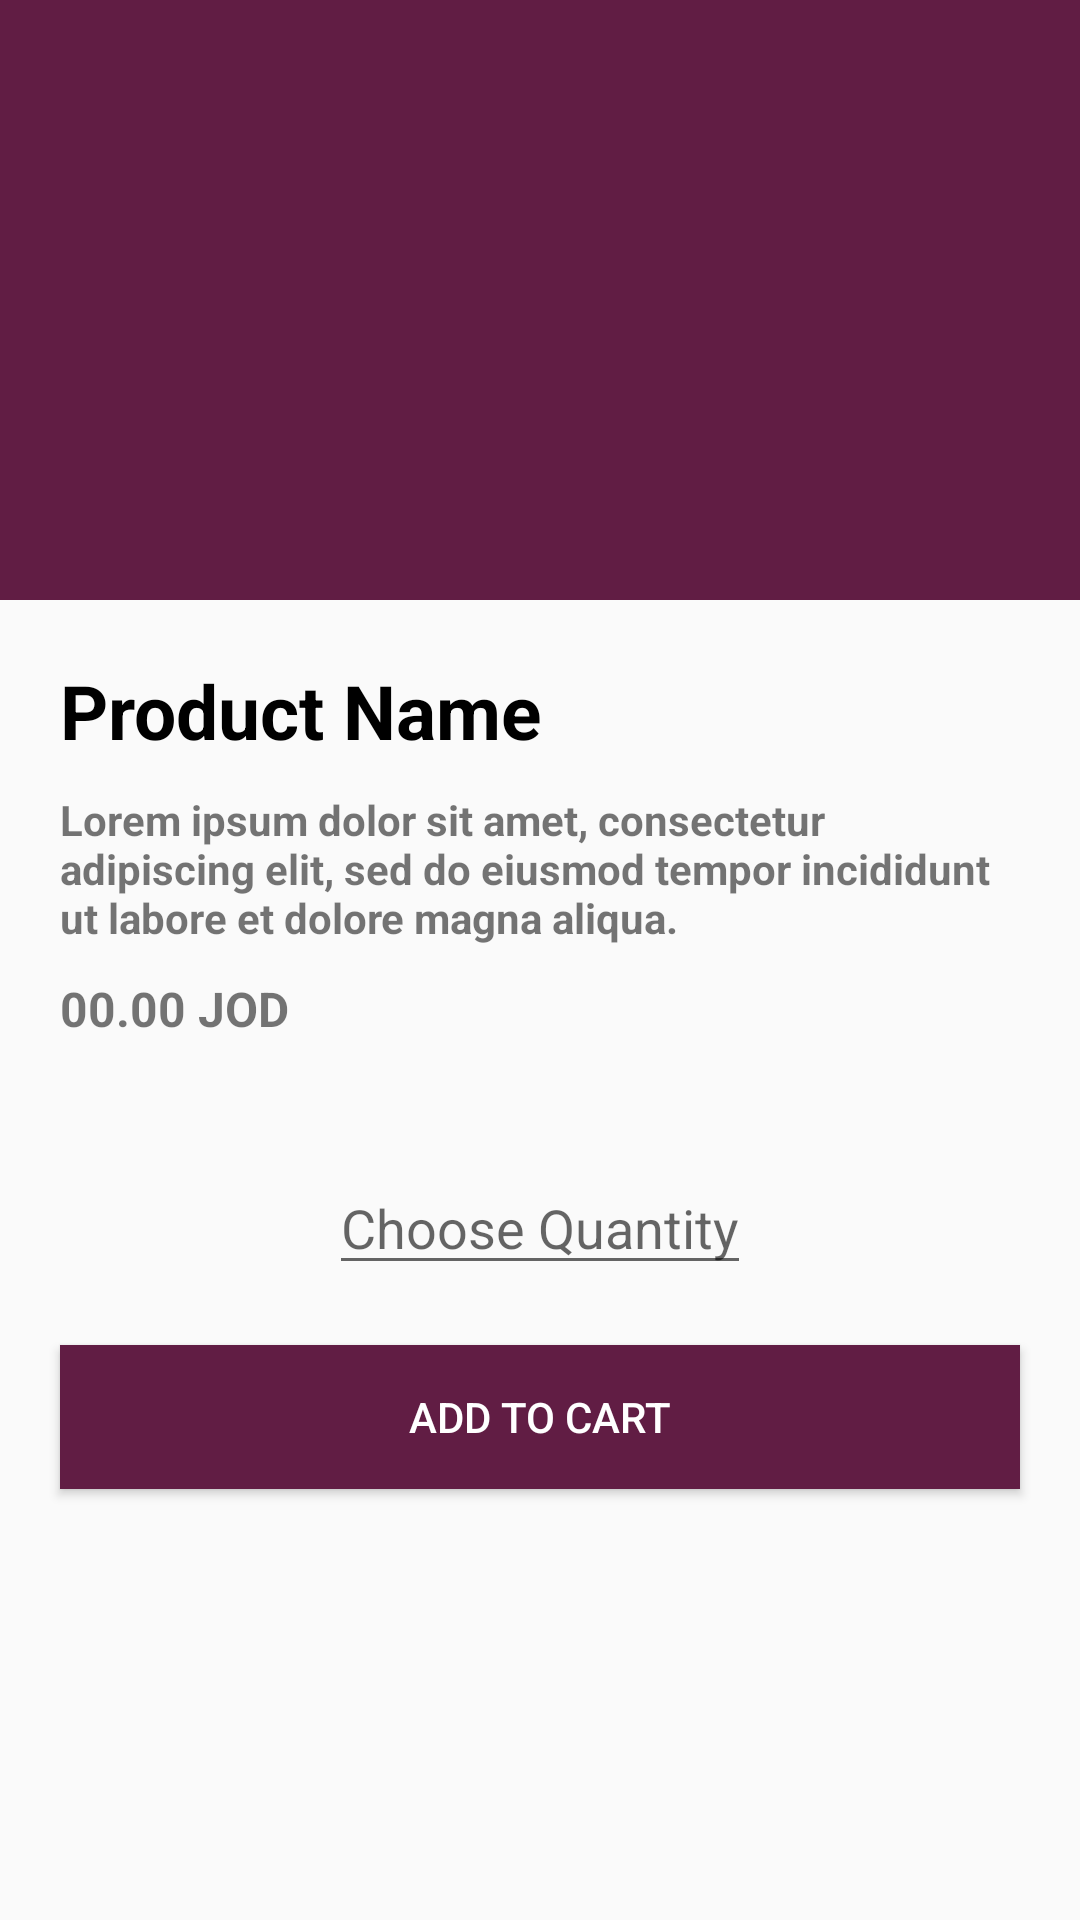

Write the Android layout XML for this screen, with the resource values it uses.
<!-- AndroidManifest.xml: application theme Theme.Grad -->
<!-- res/layout/activity_product.xml -->
<?xml version="1.0" encoding="utf-8"?>
<LinearLayout
    xmlns:android="http://schemas.android.com/apk/res/android"
    xmlns:tools="http://schemas.android.com/tools"
    android:layout_width="match_parent"
    android:layout_height="match_parent"
    tools:context=".ProductActivity"
    android:orientation="vertical">

    <ImageView
        android:id="@+id/product_image"
        android:layout_width="match_parent"
        android:layout_height="200dp"
        android:background="@color/primary_color"
        android:scaleType="centerCrop"/>

    <TextView
        android:id="@+id/product_name"
        android:layout_width="match_parent"
        android:layout_height="wrap_content"
        android:text="Product Name"
        android:textStyle="bold"
        android:textColor="@color/black"
        android:textSize="25sp"
        android:layout_marginStart="20dp"
        android:layout_marginTop="20dp"
        android:layout_marginEnd="20dp"/>

    <TextView
        android:id="@+id/product_desc"
        android:layout_width="match_parent"
        android:layout_height="wrap_content"
        android:text="Lorem ipsum dolor sit amet, consectetur adipiscing elit, sed do eiusmod tempor incididunt ut labore et dolore magna aliqua."
        android:textStyle="bold"
        android:textSize="14sp"
        android:layout_marginTop="10dp"
        android:layout_marginStart="20dp"
        android:layout_marginEnd="20dp"/>

    <TextView
        android:id="@+id/product_price"
        android:layout_width="match_parent"
        android:layout_height="wrap_content"
        android:text="00.00 JOD"
        android:textStyle="bold"
        android:textSize="16sp"
        android:layout_marginTop="10dp"
        android:layout_marginStart="20dp"
        android:layout_marginEnd="20dp"/>

    <androidx.recyclerview.widget.RecyclerView
        android:id="@+id/extras_recyclerview"
        android:layout_width="match_parent"
        android:layout_height="wrap_content"
        android:layout_marginTop="20dp"
        tools:listitem="@layout/layout_extra"
        tools:itemCount="5"/>

    <EditText
        android:id="@+id/qty"
        android:layout_width="wrap_content"
        android:layout_height="wrap_content"
        android:hint="Choose Quantity"
        android:layout_gravity="center"
        android:layout_marginTop="20dp"
        android:textColor="@color/black"
        android:inputType="number"/>

    <Button
        android:id="@+id/addToCart_btn"
        android:layout_width="match_parent"
        android:layout_height="wrap_content"
        android:layout_marginTop="20dp"
        android:layout_marginStart="20dp"
        android:layout_marginEnd="20dp"
        android:background="@color/primary_color"
        android:text="Add to Cart"
        android:textColor="@color/white"/>

</LinearLayout>
<!-- res/layout/layout_extra.xml (included above) -->
<?xml version="1.0" encoding="utf-8"?>
<LinearLayout
    xmlns:android="http://schemas.android.com/apk/res/android"
    android:layout_width="match_parent"
    android:layout_height="wrap_content"
    android:orientation="horizontal"
    android:gravity="center"
    android:layout_marginStart="20dp"
    android:layout_marginEnd="20dp"
    android:layout_marginTop="10dp">

    <TextView
        android:id="@+id/extra_name"
        android:layout_width="0dp"
        android:layout_weight="2"
        android:layout_height="wrap_content"
        android:text="Extra Name"
        android:textSize="14sp"
        android:textColor="@color/primary_color"/>

    <RadioGroup
        android:id="@+id/extra_type"
        android:layout_width="0dp"
        android:layout_weight="6"
        android:layout_height="wrap_content"
        android:layout_marginStart="10dp"
        android:orientation="horizontal">

        <RadioButton
            android:id="@+id/none"
            android:layout_width="0dp"
            android:layout_weight="1"
            android:layout_height="wrap_content"
            android:text="None"
            android:textSize="12sp"
            android:textColor="@color/black"
            android:buttonTint="@color/primary_color"/>

        <RadioButton
            android:id="@+id/normal"
            android:layout_width="0dp"
            android:layout_weight="1"
            android:layout_height="wrap_content"
            android:text="Normal"
            android:textSize="12sp"
            android:textColor="@color/black"
            android:buttonTint="@color/primary_color"
            android:layout_marginStart="5dp"
            android:checked="true"/>

        <RadioButton
            android:id="@+id/extra"
            android:layout_width="0dp"
            android:layout_weight="1"
            android:layout_height="wrap_content"
            android:text="Extra"
            android:textSize="12sp"
            android:textColor="@color/black"
            android:buttonTint="@color/primary_color"
            android:layout_marginStart="5dp"/>
    </RadioGroup>


</LinearLayout>
<!-- resources referenced by this layout -->
<resources>
  <color name="black">#FF000000</color>
  <color name="primary_color">#611d44</color>
  <color name="white">#FFFFFFFF</color>
  <style name="Theme.Grad" parent="Theme.AppCompat.Light.NoActionBar">
          
          <item name="colorPrimary">#691841</item>
          <item name="colorPrimaryDark">#691841</item>
          <item name="colorAccent">@color/teal_200</item>
          
      </style>
  <color name="teal_200">#FF03DAC5</color>
</resources>
